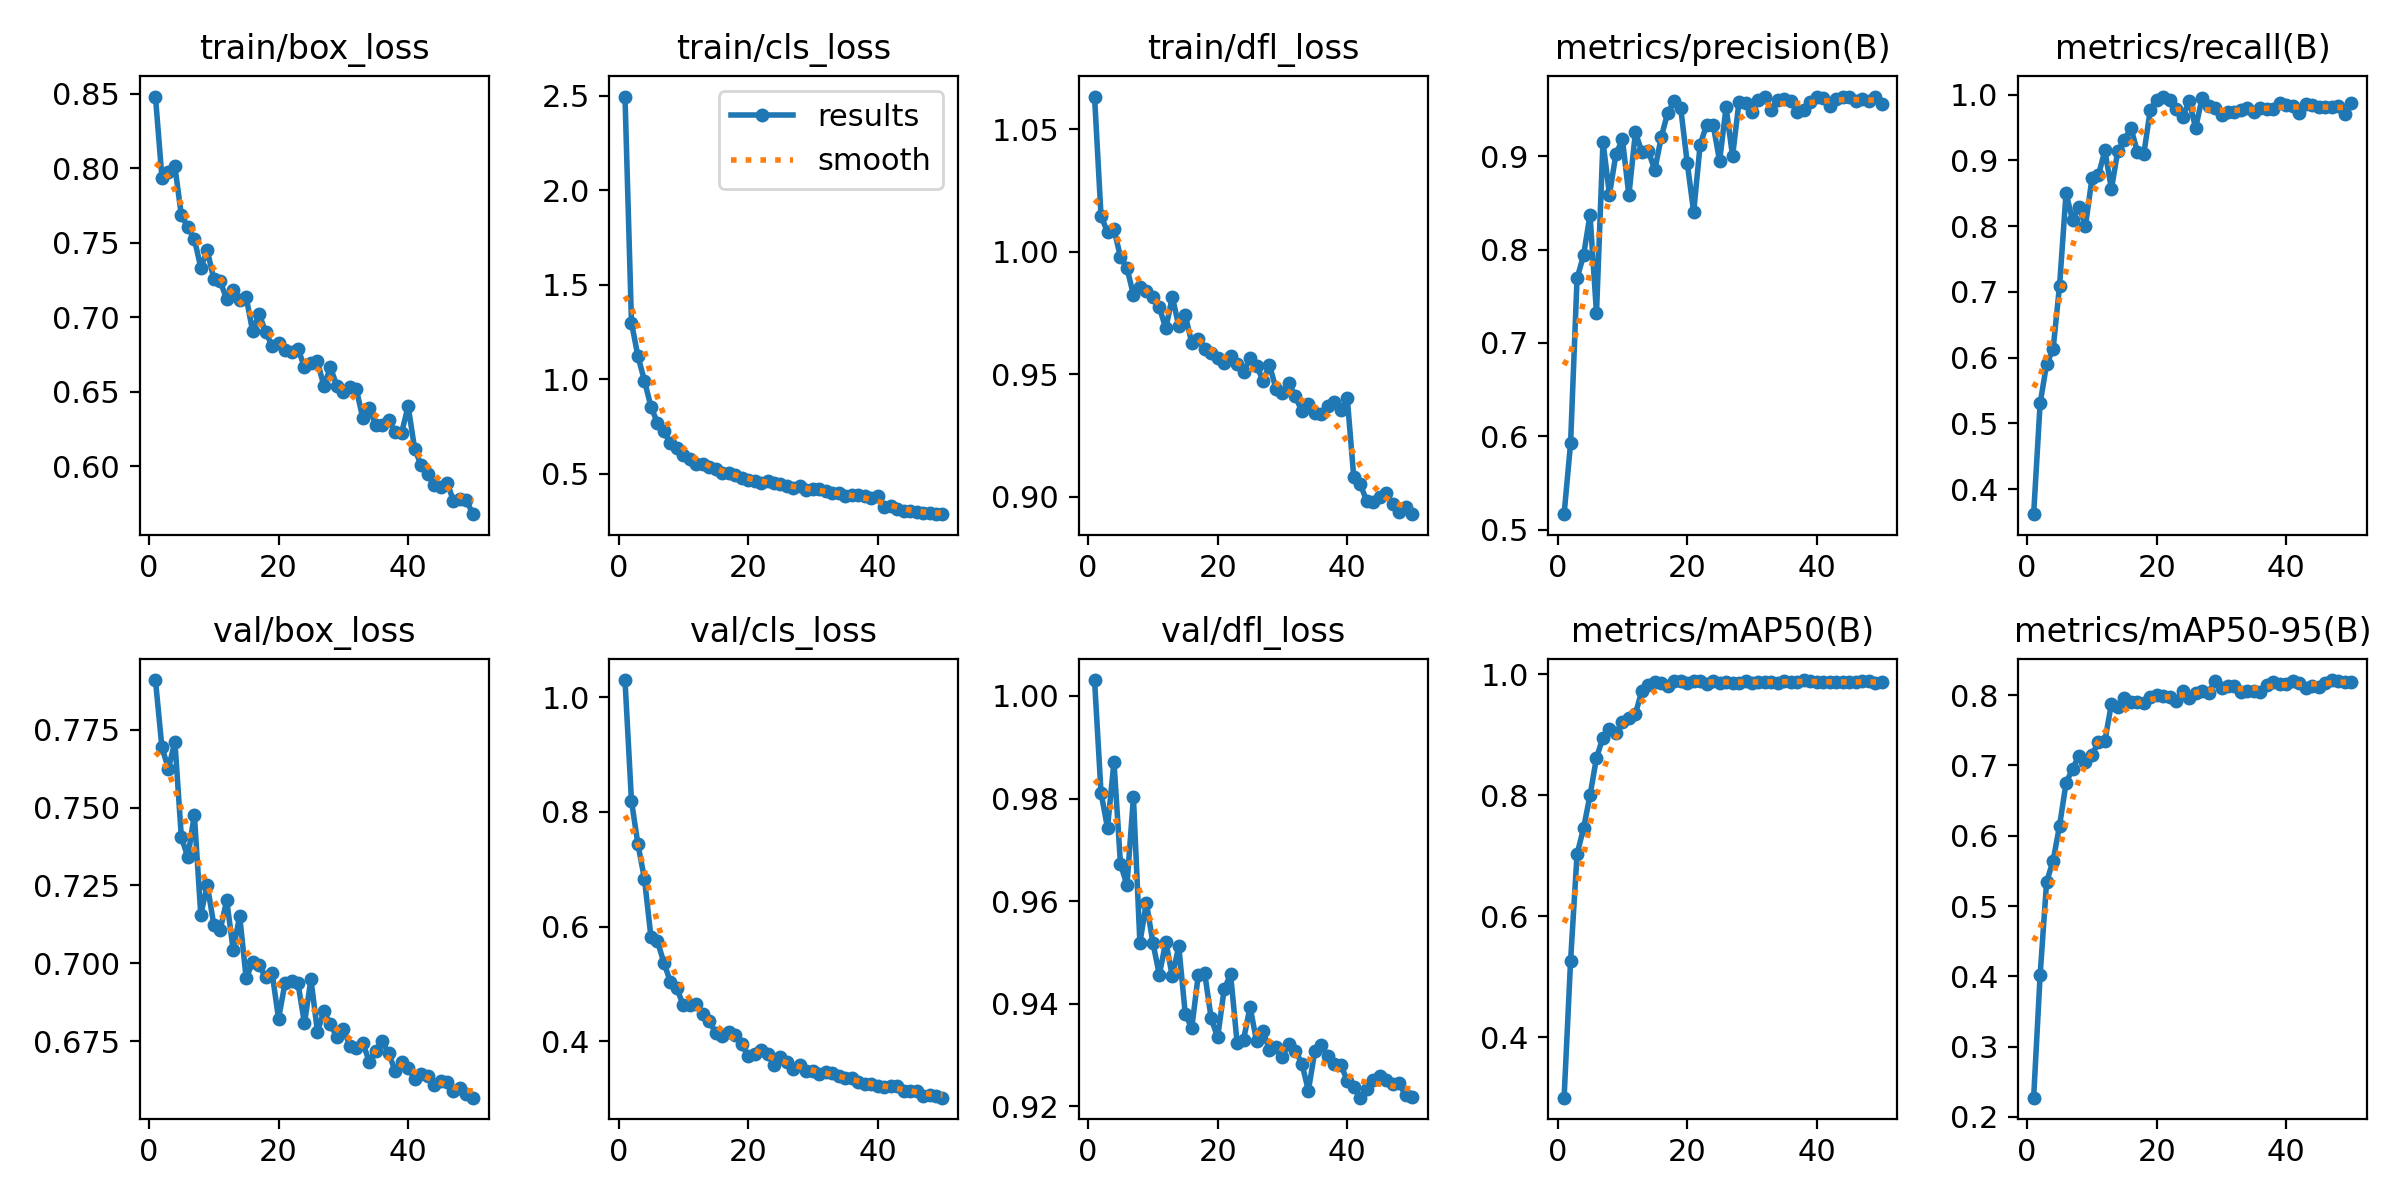

Source data for this figure (header and first rows):
epoch, train/box_loss, train/cls_loss, train/dfl_loss, metrics/precision(B), metrics/recall(B), metrics/mAP50(B), metrics/mAP50-95(B), val/box_loss, val/cls_loss, val/dfl_loss, lr/pg0, lr/pg1, lr/pg2
1, 0.848, 2.495, 1.063, 0.5168, 0.3619, 0.3, 0.2274, 0.7909, 1.03, 1.003, 0.0001509, 0.0001509, 0.0001509
2, 0.7936, 1.299, 1.015, 0.5926, 0.5304, 0.5261, 0.4018, 0.7693, 0.819, 0.9811, 0.0002966, 0.0002966, 0.0002966
3, 0.7975, 1.121, 1.008, 0.7691, 0.5901, 0.7025, 0.5344, 0.7625, 0.7432, 0.9743, 0.0004363, 0.0004363, 0.0004363
4, 0.8011, 0.9932, 1.009, 0.7937, 0.6129, 0.7451, 0.5643, 0.7712, 0.6837, 0.9872, 0.000428, 0.000428, 0.000428
5, 0.7682, 0.8558, 0.9978, 0.8371, 0.7095, 0.7996, 0.6144, 0.7405, 0.5823, 0.9673, 0.000419, 0.000419, 0.000419
6, 0.7603, 0.7702, 0.9934, 0.732, 0.8499, 0.8619, 0.6748, 0.7341, 0.5745, 0.9631, 0.00041, 0.00041, 0.00041
7, 0.7526, 0.7245, 0.9824, 0.9155, 0.8097, 0.8954, 0.6952, 0.7477, 0.5372, 0.9802, 0.000401, 0.000401, 0.000401
8, 0.7331, 0.6617, 0.9855, 0.8588, 0.8299, 0.9101, 0.714, 0.7155, 0.504, 0.9519, 0.0003919, 0.0003919, 0.0003919
9, 0.7448, 0.6376, 0.9841, 0.902, 0.8005, 0.9022, 0.7048, 0.7251, 0.4926, 0.9597, 0.0003829, 0.0003829, 0.0003829
10, 0.7255, 0.5999, 0.9817, 0.9179, 0.8725, 0.9208, 0.7151, 0.7124, 0.4625, 0.9519, 0.0003739, 0.0003739, 0.0003739
11, 0.724, 0.5806, 0.9773, 0.8581, 0.8775, 0.9281, 0.7331, 0.7108, 0.4638, 0.9456, 0.0003649, 0.0003649, 0.0003649
12, 0.7119, 0.5541, 0.9687, 0.9252, 0.9151, 0.9341, 0.7353, 0.7202, 0.465, 0.9521, 0.0003559, 0.0003559, 0.0003559
13, 0.7184, 0.5492, 0.9816, 0.9047, 0.8566, 0.9729, 0.7876, 0.7043, 0.4476, 0.9453, 0.0003469, 0.0003469, 0.0003469
14, 0.7116, 0.5369, 0.9698, 0.9053, 0.9149, 0.983, 0.7836, 0.7152, 0.4356, 0.9512, 0.0003379, 0.0003379, 0.0003379
15, 0.7133, 0.5247, 0.9741, 0.8851, 0.9306, 0.9872, 0.7963, 0.6952, 0.4145, 0.938, 0.0003289, 0.0003289, 0.0003289
16, 0.6905, 0.5044, 0.9629, 0.9205, 0.9496, 0.9858, 0.7902, 0.7003, 0.41, 0.9352, 0.0003199, 0.0003199, 0.0003199
17, 0.702, 0.5054, 0.9642, 0.9466, 0.9135, 0.9805, 0.7904, 0.6993, 0.4153, 0.9455, 0.0003109, 0.0003109, 0.0003109
18, 0.6902, 0.4947, 0.9602, 0.9586, 0.9095, 0.9883, 0.789, 0.6955, 0.4116, 0.946, 0.0003018, 0.0003018, 0.0003018
19, 0.6807, 0.4789, 0.9586, 0.9512, 0.9767, 0.9885, 0.797, 0.697, 0.3953, 0.9371, 0.0002928, 0.0002928, 0.0002928
20, 0.6824, 0.4673, 0.9565, 0.893, 0.9926, 0.9859, 0.7995, 0.6822, 0.374, 0.9334, 0.0002838, 0.0002838, 0.0002838
21, 0.6782, 0.4638, 0.9548, 0.8399, 0.9971, 0.9891, 0.7989, 0.6937, 0.3781, 0.9428, 0.0002748, 0.0002748, 0.0002748
22, 0.6763, 0.452, 0.9575, 0.9123, 0.9922, 0.9892, 0.7967, 0.6943, 0.3852, 0.9457, 0.0002658, 0.0002658, 0.0002658
23, 0.6785, 0.4599, 0.9542, 0.9334, 0.9778, 0.9844, 0.7922, 0.6935, 0.378, 0.9324, 0.0002568, 0.0002568, 0.0002568
24, 0.6665, 0.4504, 0.9507, 0.9334, 0.9656, 0.9891, 0.8058, 0.6807, 0.3581, 0.933, 0.0002478, 0.0002478, 0.0002478
25, 0.6691, 0.4434, 0.9567, 0.8948, 0.9908, 0.9862, 0.7966, 0.6948, 0.3729, 0.9394, 0.0002388, 0.0002388, 0.0002388
26, 0.6702, 0.434, 0.9536, 0.952, 0.9495, 0.988, 0.8032, 0.678, 0.3639, 0.9327, 0.0002298, 0.0002298, 0.0002298
27, 0.6537, 0.4255, 0.9474, 0.9, 0.995, 0.9858, 0.8055, 0.6846, 0.3522, 0.9346, 0.0002208, 0.0002208, 0.0002208
28, 0.6662, 0.4359, 0.9538, 0.9582, 0.9825, 0.9857, 0.8035, 0.6803, 0.3582, 0.9309, 0.0002118, 0.0002118, 0.0002118
29, 0.6538, 0.4159, 0.9441, 0.9568, 0.9789, 0.989, 0.8198, 0.6764, 0.3483, 0.9316, 0.0002027, 0.0002027, 0.0002027
30, 0.6498, 0.4189, 0.9426, 0.9468, 0.9688, 0.9859, 0.8101, 0.6789, 0.3477, 0.9297, 0.0001937, 0.0001937, 0.0001937
31, 0.6532, 0.417, 0.9463, 0.9604, 0.974, 0.9869, 0.8124, 0.6735, 0.3429, 0.9322, 0.0001847, 0.0001847, 0.0001847
32, 0.6516, 0.4073, 0.9409, 0.9629, 0.9733, 0.9879, 0.8126, 0.6729, 0.3472, 0.9308, 0.0001757, 0.0001757, 0.0001757
33, 0.6322, 0.3992, 0.9349, 0.9496, 0.9769, 0.9873, 0.8039, 0.6745, 0.3448, 0.9283, 0.0001667, 0.0001667, 0.0001667
34, 0.6387, 0.3975, 0.9377, 0.9597, 0.9791, 0.9863, 0.8057, 0.6684, 0.3389, 0.9231, 0.0001577, 0.0001577, 0.0001577
35, 0.6277, 0.3802, 0.9343, 0.9615, 0.9744, 0.9888, 0.8052, 0.6719, 0.3367, 0.9307, 0.0001487, 0.0001487, 0.0001487
36, 0.6277, 0.3872, 0.9338, 0.9584, 0.9794, 0.9877, 0.8044, 0.6749, 0.3352, 0.9319, 0.0001397, 0.0001397, 0.0001397
37, 0.631, 0.3858, 0.9372, 0.9472, 0.9779, 0.9877, 0.8147, 0.671, 0.3289, 0.9297, 0.0001307, 0.0001307, 0.0001307
38, 0.6226, 0.3799, 0.9385, 0.9497, 0.9784, 0.9905, 0.8185, 0.6654, 0.3252, 0.9281, 0.0001217, 0.0001217, 0.0001217
39, 0.6224, 0.3737, 0.9352, 0.9583, 0.9866, 0.9887, 0.8162, 0.6682, 0.3251, 0.9281, 0.0001127, 0.0001127, 0.0001127
40, 0.6401, 0.3838, 0.9404, 0.963, 0.9841, 0.9872, 0.8153, 0.6664, 0.3219, 0.925, 0.0001036, 0.0001036, 0.0001036
41, 0.6117, 0.3246, 0.9082, 0.9618, 0.9828, 0.987, 0.8203, 0.6628, 0.3201, 0.9238, 9.464e-05, 9.464e-05, 9.464e-05
42, 0.6004, 0.3271, 0.9051, 0.9541, 0.9719, 0.9869, 0.8177, 0.6644, 0.3214, 0.9217, 8.5631e-05, 8.5631e-05, 8.5631e-05
43, 0.5943, 0.3131, 0.8984, 0.961, 0.985, 0.9876, 0.8105, 0.6638, 0.3221, 0.9234, 7.6622e-05, 7.6622e-05, 7.6622e-05
44, 0.587, 0.3039, 0.898, 0.9637, 0.9846, 0.9872, 0.8132, 0.6608, 0.3133, 0.9251, 6.7613e-05, 6.7613e-05, 6.7613e-05
45, 0.5862, 0.3036, 0.9, 0.9636, 0.9812, 0.9864, 0.8121, 0.6621, 0.3131, 0.9258, 5.8604e-05, 5.8604e-05, 5.8604e-05
46, 0.5887, 0.2978, 0.9017, 0.959, 0.9811, 0.9867, 0.8176, 0.6617, 0.3138, 0.9252, 4.9595e-05, 4.9595e-05, 4.9595e-05
47, 0.5767, 0.294, 0.8971, 0.9614, 0.9808, 0.989, 0.8215, 0.659, 0.3051, 0.9243, 4.0586e-05, 4.0586e-05, 4.0586e-05
48, 0.5782, 0.2907, 0.8937, 0.9585, 0.9823, 0.9883, 0.8195, 0.66, 0.3069, 0.9245, 3.1577e-05, 3.1577e-05, 3.1577e-05
49, 0.5768, 0.2895, 0.8959, 0.9627, 0.9704, 0.986, 0.8191, 0.6581, 0.3049, 0.9221, 2.2568e-05, 2.2568e-05, 2.2568e-05
50, 0.5677, 0.2864, 0.8929, 0.9558, 0.987, 0.9868, 0.819, 0.6568, 0.3016, 0.9219, 1.3559e-05, 1.3559e-05, 1.3559e-05
